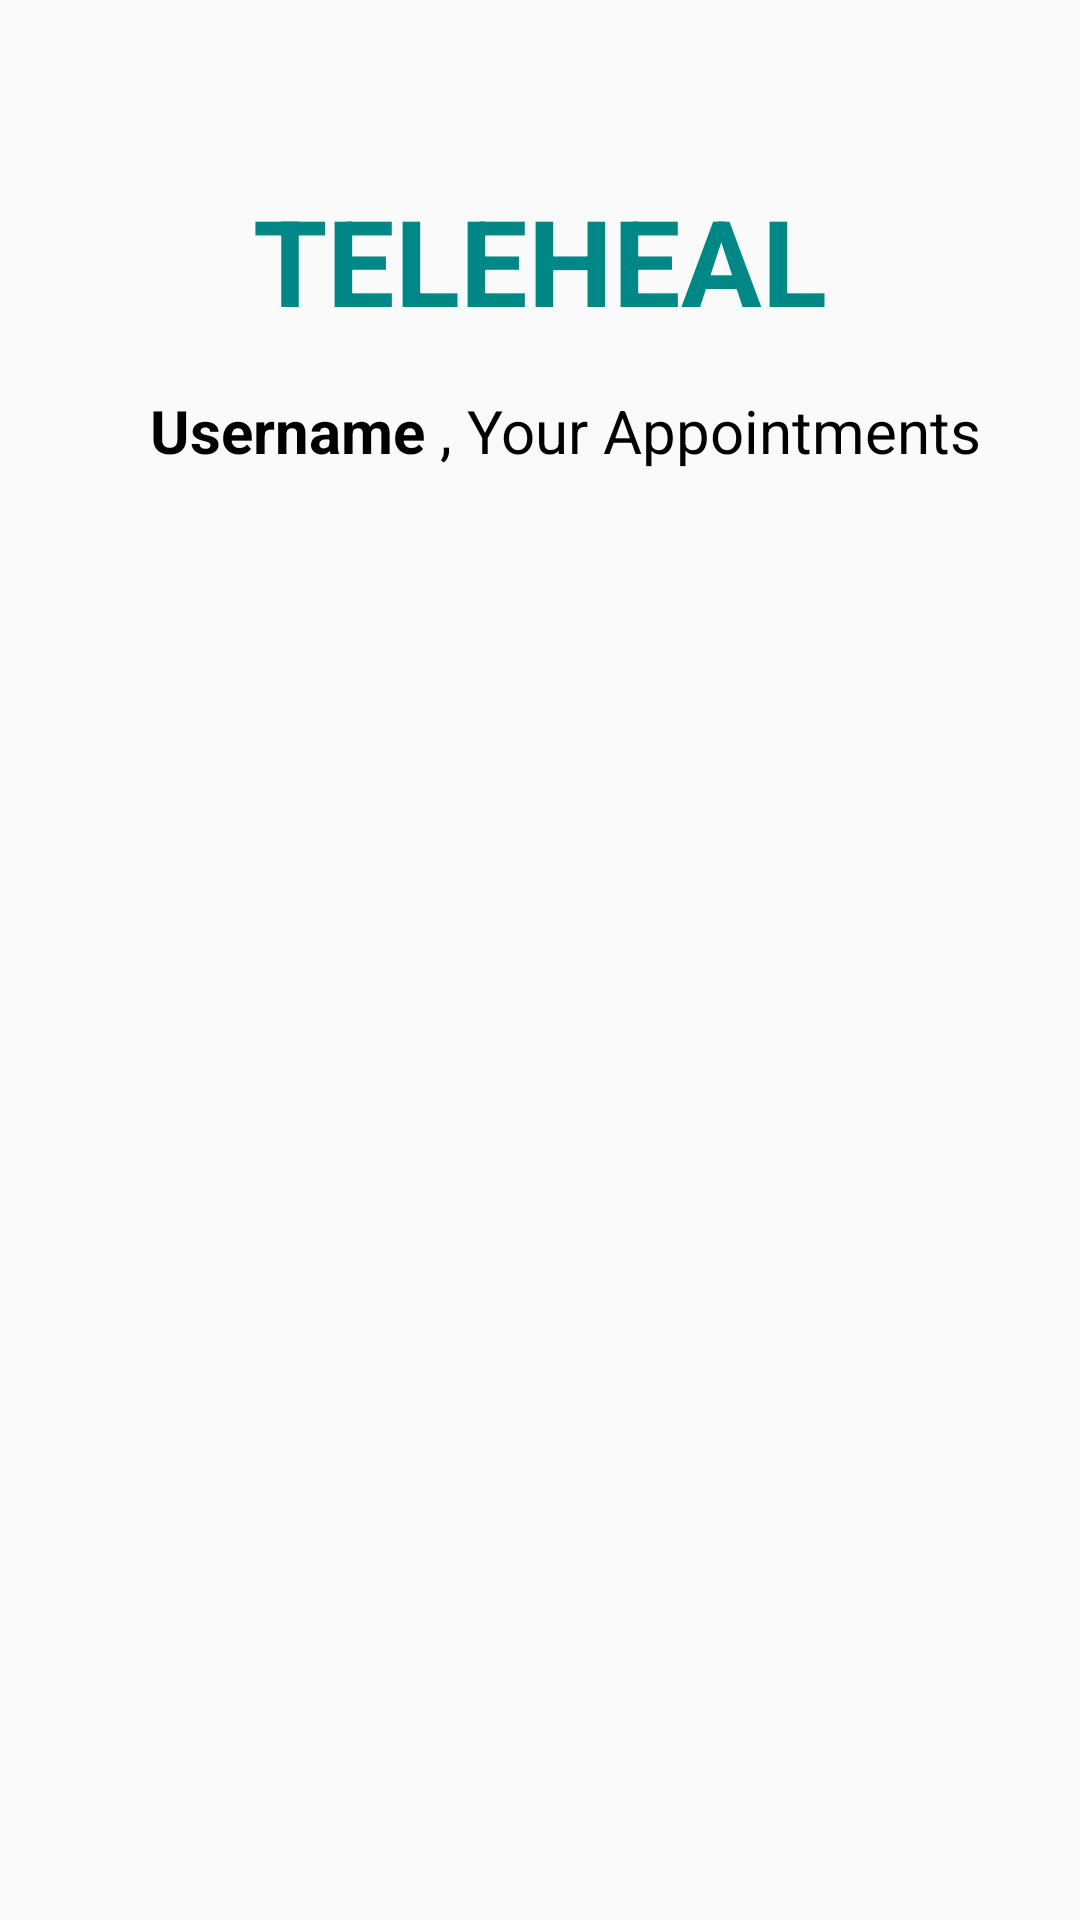

Here is an Android app screen rendered from its layout file. Give the layout XML and the strings, colors and styles it references.
<!-- AndroidManifest.xml: application theme Theme.Teleheal -->
<!-- res/layout/activity_appointments.xml -->
<?xml version="1.0" encoding="utf-8"?>
<RelativeLayout xmlns:android="http://schemas.android.com/apk/res/android"
    xmlns:app="http://schemas.android.com/apk/res-auto"
    xmlns:tools="http://schemas.android.com/tools"
    android:layout_width="match_parent"
    android:layout_height="match_parent"
    android:background="@drawable/mbg"
    tools:context=".Appointments">

    <TextView
        android:layout_width="wrap_content"
        android:layout_height="wrap_content"
        android:text="TELEHEAL"
        android:textSize="40dp"
        android:textStyle="bold"
        android:textColor="@color/teal_700"
        android:layout_centerHorizontal="true"
        android:layout_marginTop="60dp"
        />

    <TextView
        android:id="@+id/username"
        android:layout_width="wrap_content"
        android:layout_height="wrap_content"
        android:text="Username"
        android:layout_marginTop="130dp"
        android:textSize="20dp"
        android:textColor="@color/black"
        android:textStyle="bold"
        android:layout_marginLeft="50dp"
        />
    <TextView
        android:layout_width="wrap_content"
        android:layout_height="wrap_content"
        android:text=" , Your Appointments"
        android:layout_marginTop="130dp"
        android:textSize="20dp"
        android:textColor="@color/black"
        android:layout_toRightOf="@id/username"
        />
    <ListView
        android:layout_width="350dp"
        android:layout_height="450dp"
        android:layout_marginTop="200dp"
        android:layout_centerHorizontal="true"
        android:id="@+id/appointmentList"
        android:divider="#00FFFFFF"
        android:dividerHeight="10dp"
        />

    <Button
        android:id="@+id/back"
        android:layout_width="150dp"
        android:layout_height="wrap_content"
        android:layout_centerHorizontal="true"
        android:background="@drawable/custom_btn"
        android:layout_marginTop="750dp"
        android:textColor="@color/white"
        android:textStyle="bold"
        android:textSize="18dp"
        android:text="Back" />


</RelativeLayout>
<!-- resources referenced by this layout -->
<resources>
  <color name="black">#FF000000</color>
  <color name="teal_700">#FF018786</color>
  <color name="white">#FFFFFFFF</color>
  <!-- drawable custom_btn (drawable) -->
  <?xml version="1.0" encoding="utf-8"?>
  <shape xmlns:android="http://schemas.android.com/apk/res/android">
  
      <solid android:color="@color/Lavender"/>
      <corners android:radius="50dp"/>
  
  </shape>
  <style name="Theme.Teleheal" parent="Theme.AppCompat.DayNight.DarkActionBar">
          
          <item name="colorPrimary">@color/purple_500</item>
          <item name="colorPrimaryVariant">@color/purple_700</item>
          <item name="colorOnPrimary">@color/white</item>
          
          <item name="colorSecondary">@color/teal_200</item>
          <item name="colorSecondaryVariant">@color/teal_700</item>
          <item name="colorOnSecondary">@color/black</item>
          
          <item name="android:statusBarColor">?attr/colorPrimaryVariant</item>
          
      </style>
  <color name="Lavender">#8962f7</color>
  <color name="purple_500">#FF6200EE</color>
  <color name="purple_700">#FF3700B3</color>
  <color name="teal_200">#FF03DAC5</color>
</resources>
